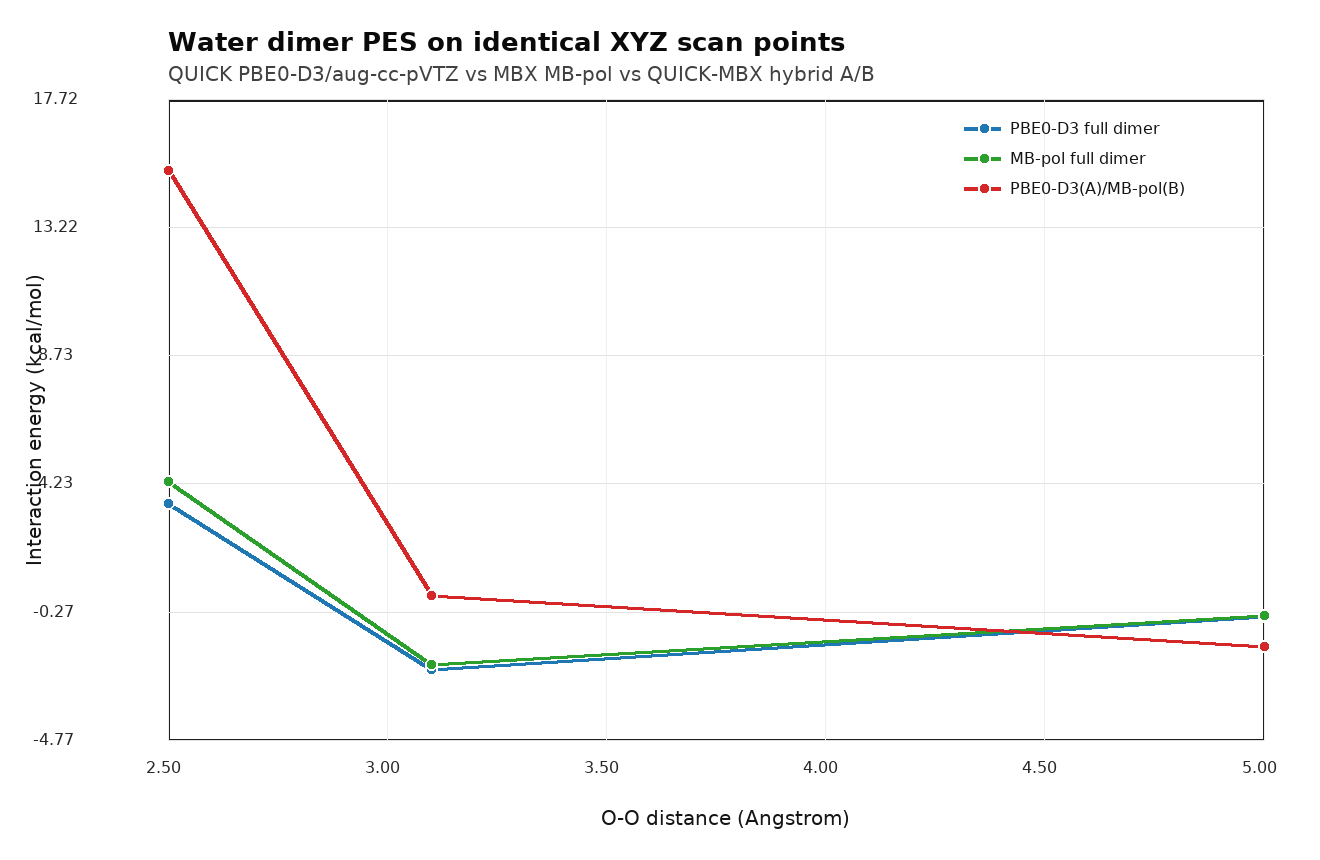

The data file committed next to this chart (first rows):
distance_ang, pbe0_d3_kcal, mbpol_kcal, hybrid_ab_kcal, qm_dimer_au, qm_a_iso_au, qm_b_iso_au, hybrid_ab_au, mbpol_total_kcal
2.5, 3.526, 4.318, 15.26, -152.8, -76.38, -76.38, -76.35, 6.387
3.1, -2.309, -2.128, 0.3046, -152.8, -76.38, -76.38, -76.38, -0.05902
5.0, -0.4188, -0.385, -1.47, -152.8, -76.38, -76.38, -76.38, 1.684
